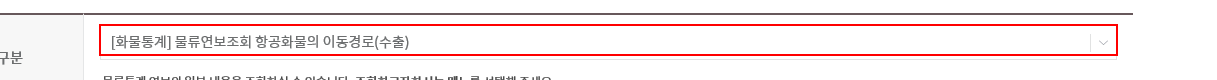
Task: TRASS 무역통계 데이터 수집(항공)
Workflow: Process

Step 1 [try]: click on the drop-down

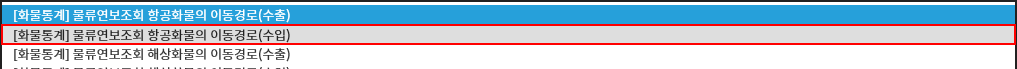
Step 2: click on the 목록 항목 '{0}' (iexplore.exe)

Step 3: click on the drop-down (no picture)

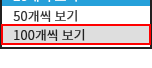
Step 4: click on the 목록 항목 '100개씩 보기' (iexplore.exe)

Step 5: get-attribute of the drop-down (no picture)

Step 6 [try]: click on the drop-down (no picture)

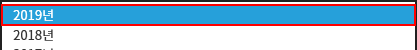
Step 7: click on the 목록 항목 '{0}' (iexplore.exe)

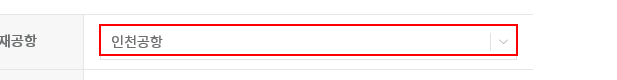
Step 8: get-attribute of the drop-down (repeated 2 times)

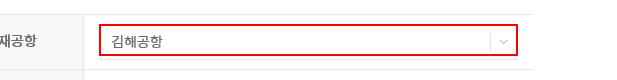
Step 10: click on the drop-down

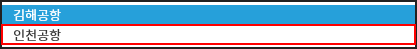
Step 11: click on the 목록 항목 '{0}' (iexplore.exe)

Step 12: click on the drop-down (no picture)

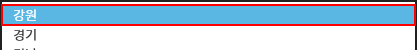
Step 13: click on the 목록 항목 '{0}' (iexplore.exe)

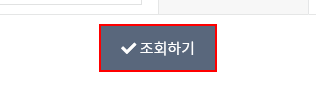
Step 14: click on the button

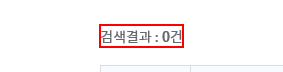
Step 15: get-text from the element

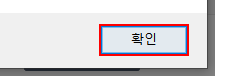
Step 16: click in window '웹 페이지 메시지' (iexplore.exe)

Step 17: find the link (no picture)

Step 18: click on the button (same screen as step 14)

Step 19: get-text from the element (same screen as step 15)

Step 20: click in window '웹 페이지 메시지' (iexplore.exe) (same screen as step 16)

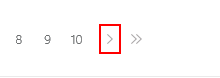
Step 21 [then]: click on the link '다음 페이지로 이동'

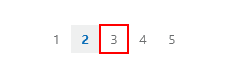
Step 22 [else]: click on the link '{0}'

Step 23 [try]: click on the text '{0}' (no picture)

Step 24 [catch]: click on the button (same screen as step 14)

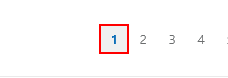
Step 25: find the text

Step 26 [then]: click on the link '다음 페이지로 이동' (same screen as step 21)

Step 27: click on the link '{0}' (same screen as step 22)

Step 28 [catch]: click on the text '{0}' (no picture)

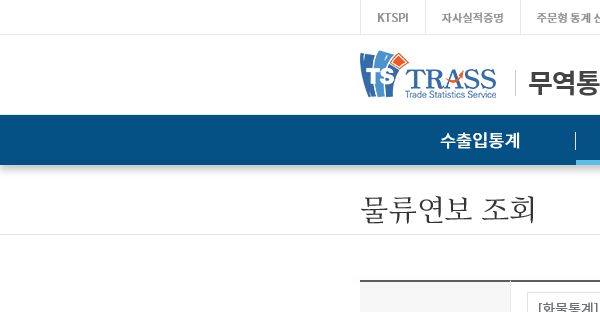
Step 29 [try]: TRASS 사이트 종료 | Close Window in window '[화물통계] 물류연보조회 항공화물의 이동경로(*)'
